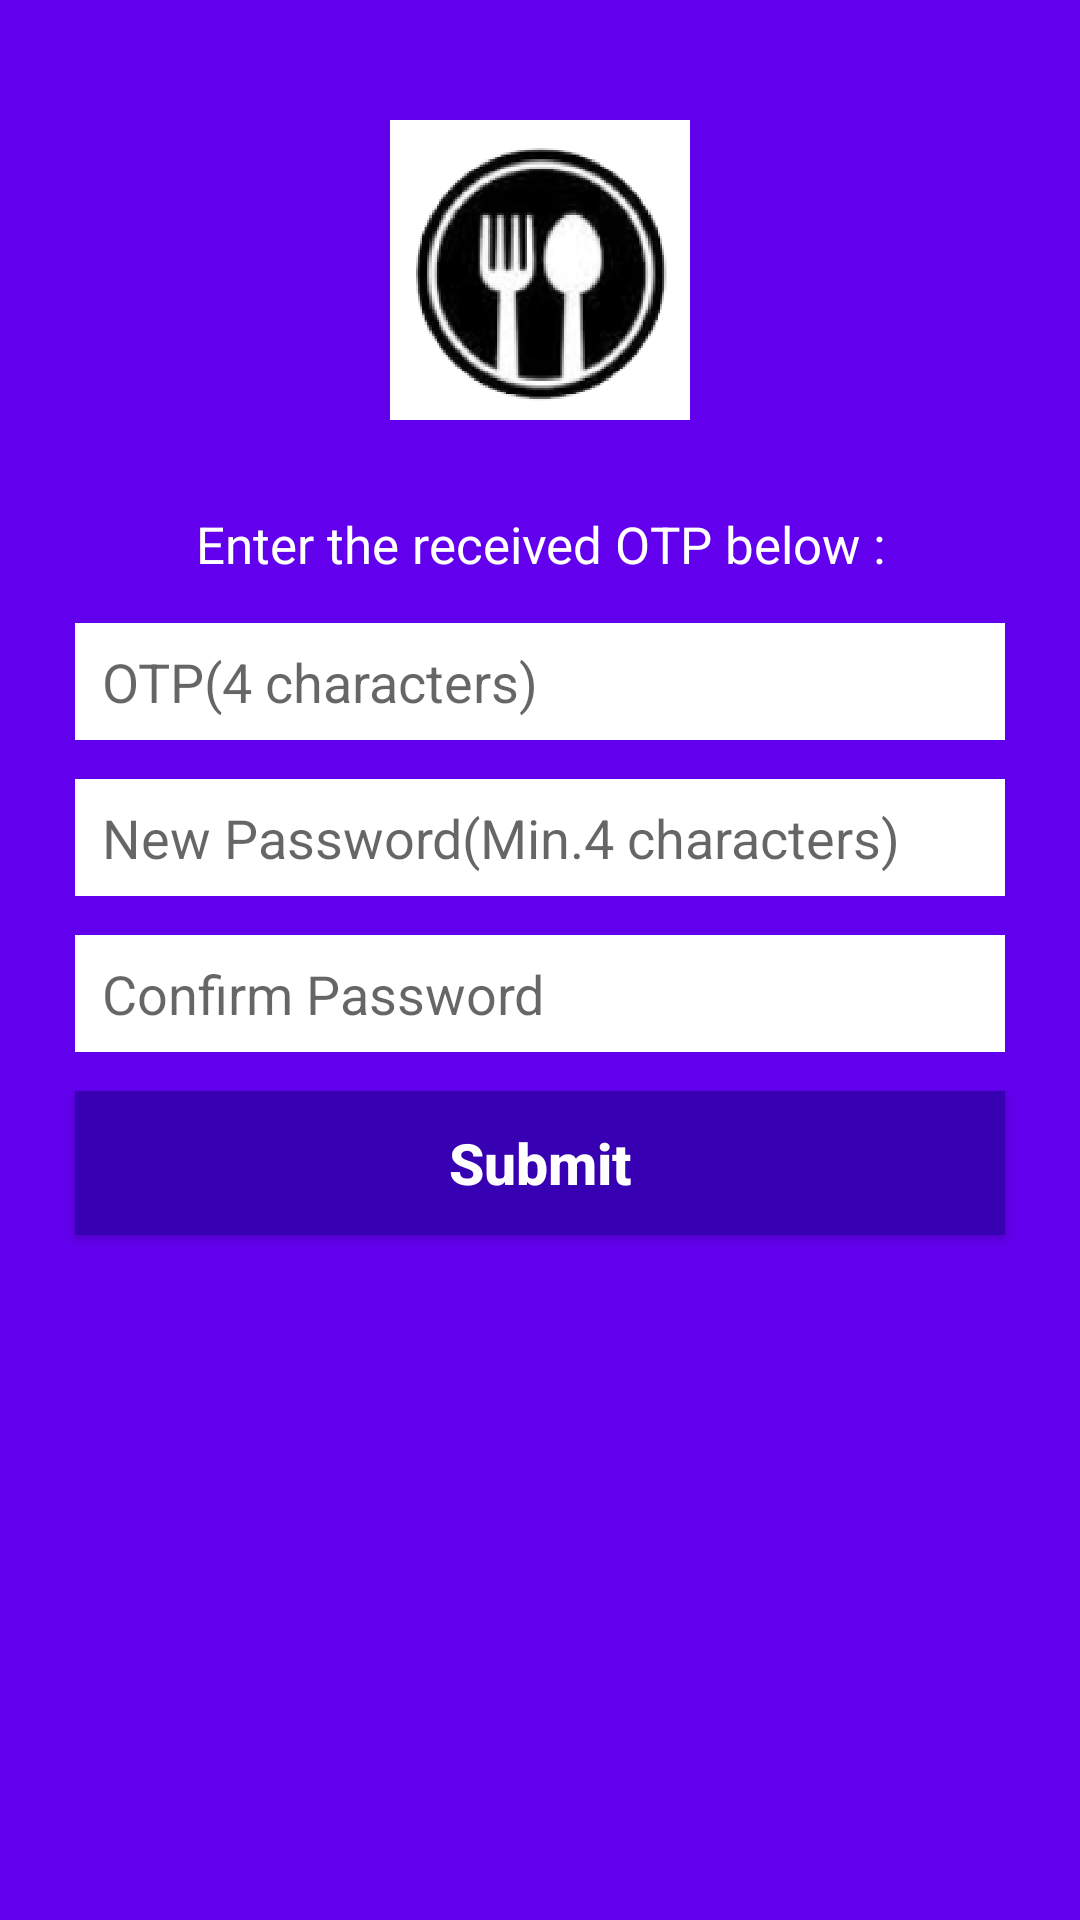

Layout XML and referenced resources for this Android screen:
<!-- AndroidManifest.xml: application theme AppTheme -->
<!-- res/layout/activity_reset_password.xml -->
<?xml version="1.0" encoding="utf-8"?>
<LinearLayout xmlns:android="http://schemas.android.com/apk/res/android"
    xmlns:tools="http://schemas.android.com/tools"
    android:layout_width="match_parent"
    android:layout_height="match_parent"
    android:background="@color/colorPrimary"
    android:orientation="vertical"
    tools:context=".authentication.ResetPassword">

    <ImageView
        android:layout_width="match_parent"
        android:layout_height="100dp"
        android:layout_gravity="center_horizontal"
        android:layout_marginTop="40dp"
        android:contentDescription="@string/aft1"
        android:src="@drawable/app_image" />

    <TextView
        android:layout_width="match_parent"
        android:layout_height="wrap_content"
        android:layout_marginHorizontal="25dp"
        android:layout_marginTop="30dp"
        android:text="@string/art1"
        android:gravity="center"
        android:textColor="@color/white"
        android:textSize="17sp" />

    <LinearLayout
        android:layout_width="match_parent"
        android:layout_height="wrap_content"
        android:layout_marginHorizontal="25dp"
        android:layout_marginTop="15dp"
        android:background="@color/white"
        android:orientation="horizontal"
        android:paddingHorizontal="5dp"
        android:paddingVertical="7dp">

        <EditText
            android:id="@+id/etotp"
            android:layout_width="match_parent"
            android:layout_height="25dp"
            android:layout_marginHorizontal="4dp"
            android:background="@android:color/transparent"
            android:hint="@string/art2"
            android:inputType="number"
            android:maxLength="4"
            android:autofillHints="OTP" />

    </LinearLayout>

    <LinearLayout
        android:layout_width="match_parent"
        android:layout_height="wrap_content"
        android:layout_marginHorizontal="25dp"
        android:layout_marginTop="13dp"
        android:background="@color/white"
        android:orientation="horizontal"
        android:paddingHorizontal="5dp"
        android:paddingVertical="7dp">

        <EditText
            android:id="@+id/etpassword"
            android:layout_width="match_parent"
            android:layout_height="25dp"
            android:layout_marginStart="4dp"
            android:autofillHints="Email"
            android:background="@android:color/transparent"
            android:hint="@string/art3"
            android:inputType="numberPassword" />

    </LinearLayout>

    <LinearLayout
        android:layout_width="match_parent"
        android:layout_height="wrap_content"
        android:layout_marginHorizontal="25dp"
        android:layout_marginTop="13dp"
        android:background="@color/white"
        android:orientation="horizontal"
        android:paddingHorizontal="5dp"
        android:paddingVertical="7dp">

        <EditText
            android:id="@+id/etconfirmpass"
            android:layout_width="match_parent"
            android:layout_height="25dp"
            android:layout_marginHorizontal="4dp"
            android:autofillHints="Password"
            android:background="@android:color/transparent"
            android:hint="@string/art4"
            android:inputType="numberPassword" />

    </LinearLayout>

    <Button
        android:id="@+id/btnsubmit"
        android:layout_width="match_parent"
        android:layout_height="wrap_content"
        android:layout_marginHorizontal="25dp"
        android:layout_marginTop="13dp"
        android:background="@color/colorPrimaryDark"
        android:text="@string/art5"
        android:textAllCaps="false"
        android:textColor="@color/white"
        android:textSize="19sp"
        android:textStyle="bold" />

</LinearLayout>
<!-- resources referenced by this layout -->
<resources>
  <!-- drawable app_image: png bitmap (drawable, 28434 bytes) -->
  <string name="aft1">AppImage</string>
  <string name="art1">Enter the received OTP below :</string>
  <string name="art2">OTP(4 characters)</string>
  <string name="art3">New Password(Min.4 characters)</string>
  <string name="art4">Confirm Password</string>
  <string name="art5">Submit</string>
  <style name="AppTheme" parent="Theme.AppCompat.Light.DarkActionBar">
          <item name="colorPrimary">@color/colorPrimary</item>
          <item name="colorPrimaryDark">@color/colorPrimaryDark</item>
          <item name="colorAccent">@color/colorAccent</item>
      </style>
  <!-- not gathered from this repository: default colours our renderer supplied (Android Studio template values) -->
  <color name="white">#FFFFFFFF</color>
  <color name="colorPrimary">#FF6200EE</color>
  <color name="colorPrimaryDark">#FF3700B3</color>
  <color name="colorAccent">#FF03DAC5</color>
</resources>
